Image classification data set "datera-quest" (AffrizaWildanFauzan/datera-quest on GitHub). Class labels (30): Albizia saponaria, Dendrobium leonis, Dracaena trifasciata, Echinodorus radican, Gymnocalycium, Hopea bilitonensis, Impatiens walleriana, Lagerstroemia speciosa, Ixora acuminata, Monstera adansonii, Nepenthes sumatrana, Alocasia Black Velvet, Nepenthes reinwardtiana, Ochna kirkii, Philodendron Lemon, Portulaca sp, Quassia amara, Reutealis trisperma, Rosa sp, Russelia equisetiformis, Syzygium myrtifolium, Tabernaemontana corymbosa, Anacampseros rufescens Sunrise, 3 apocynacaea, Areca catechu, Catharanthus roseus, Ceiba pentandra, Cuphea hyssopifolia, Cymbidium bicolor, Dendrobium Uthai White.

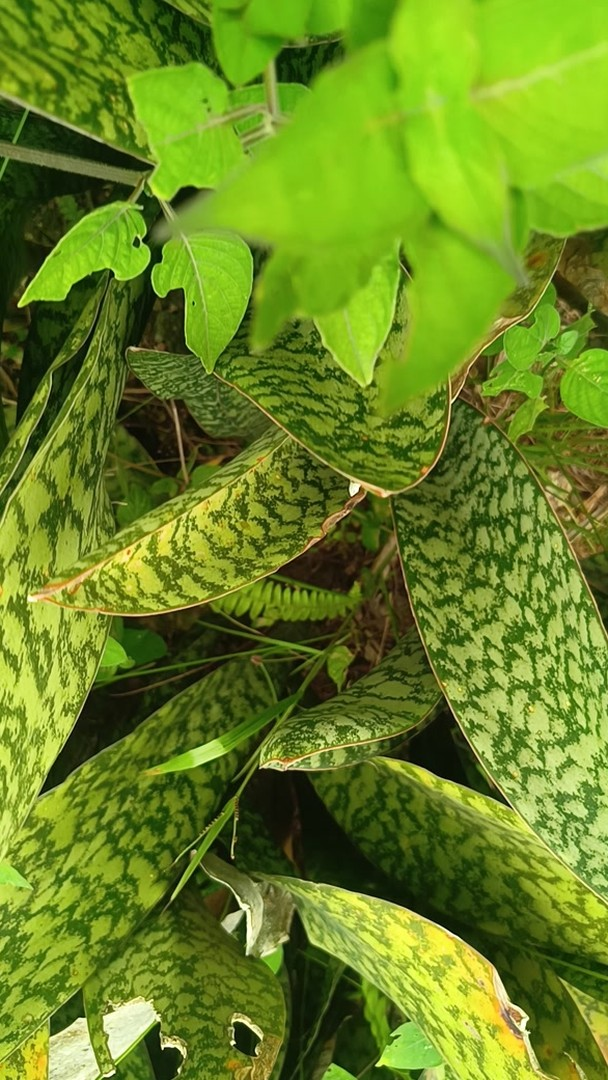
Label: Dracaena trifasciata

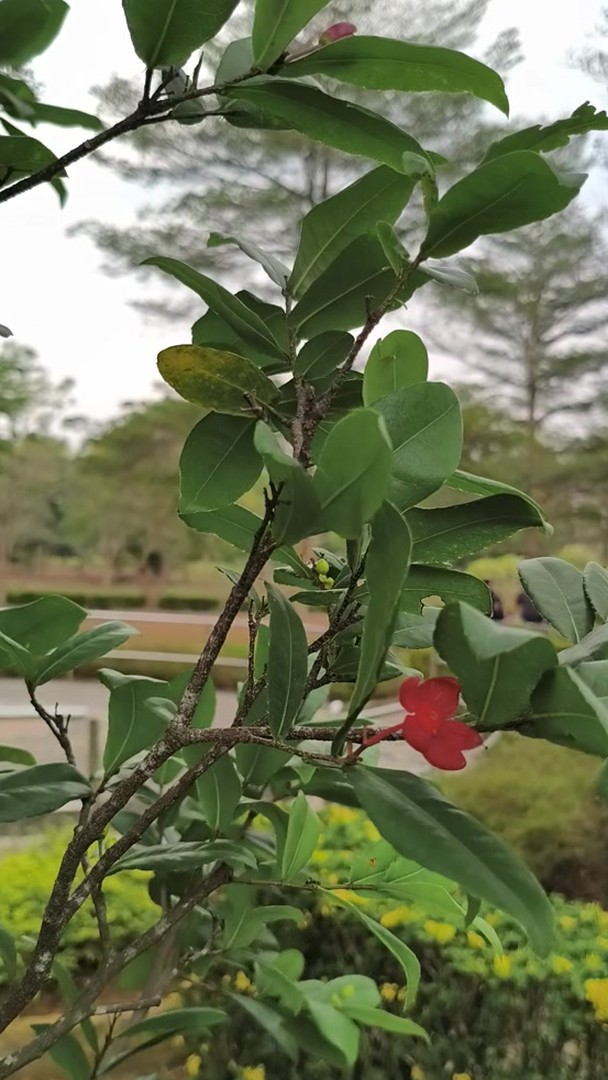
Label: Ochna kirkii

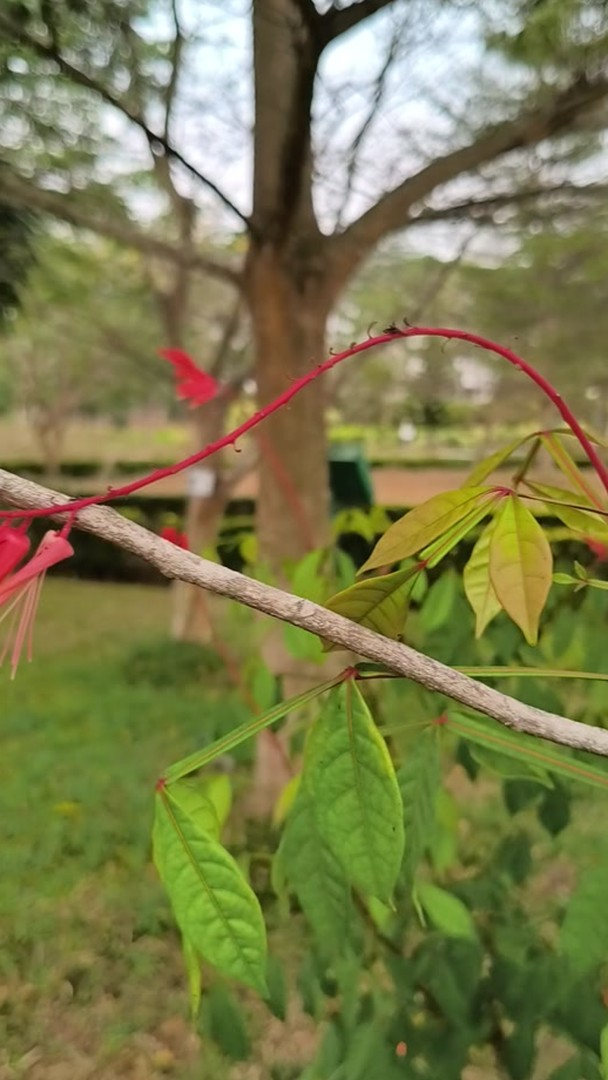
Label: Quassia amara

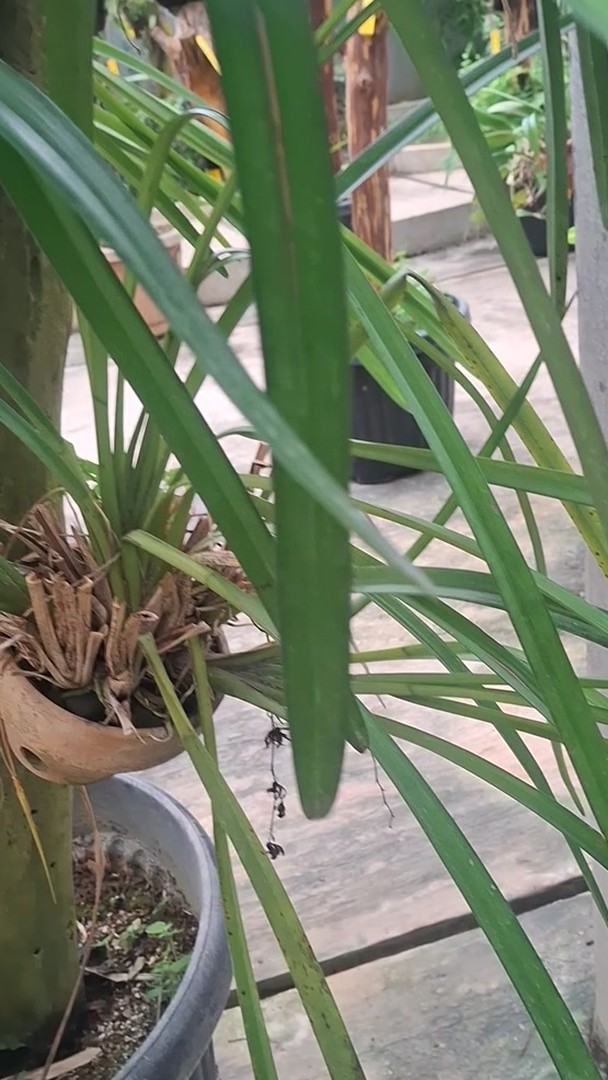
Label: Cymbidium bicolor

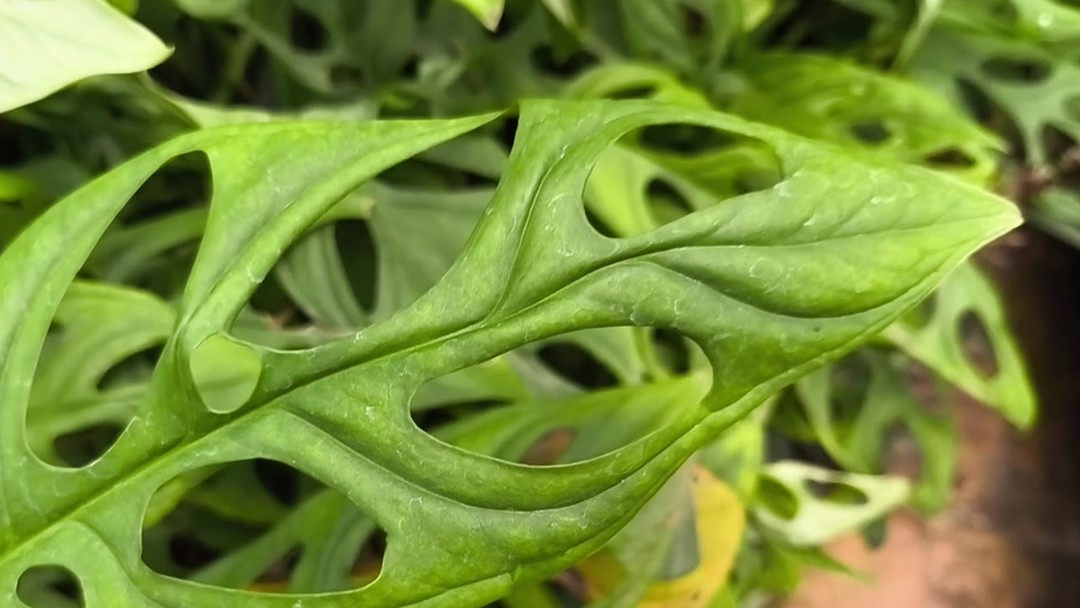
Label: Monstera adansonii

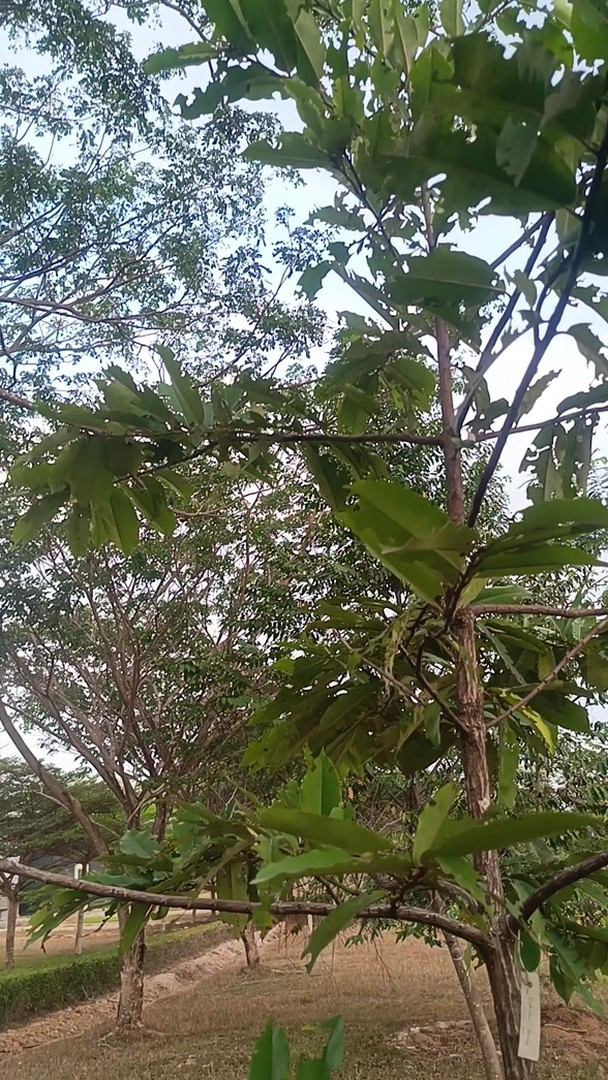
Label: Hopea bilitonensis
